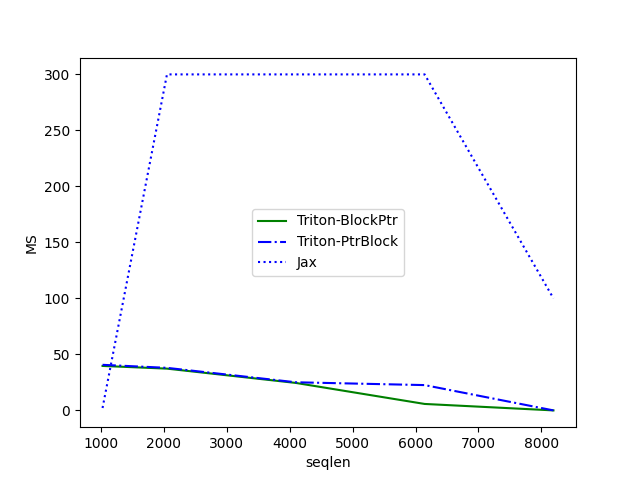

The file beside this chart, header and first rows:
seqlen, Triton-BlockPtr, Triton-PtrBlock, Jax
1024, 39.7, 40.69, 2.149
2048, 37.29, 37.99, 300
4096, 24.53, 25.11, 300
6144, 5.763, 22.6, 300
8192, 0.001024, 0.002048, 100
